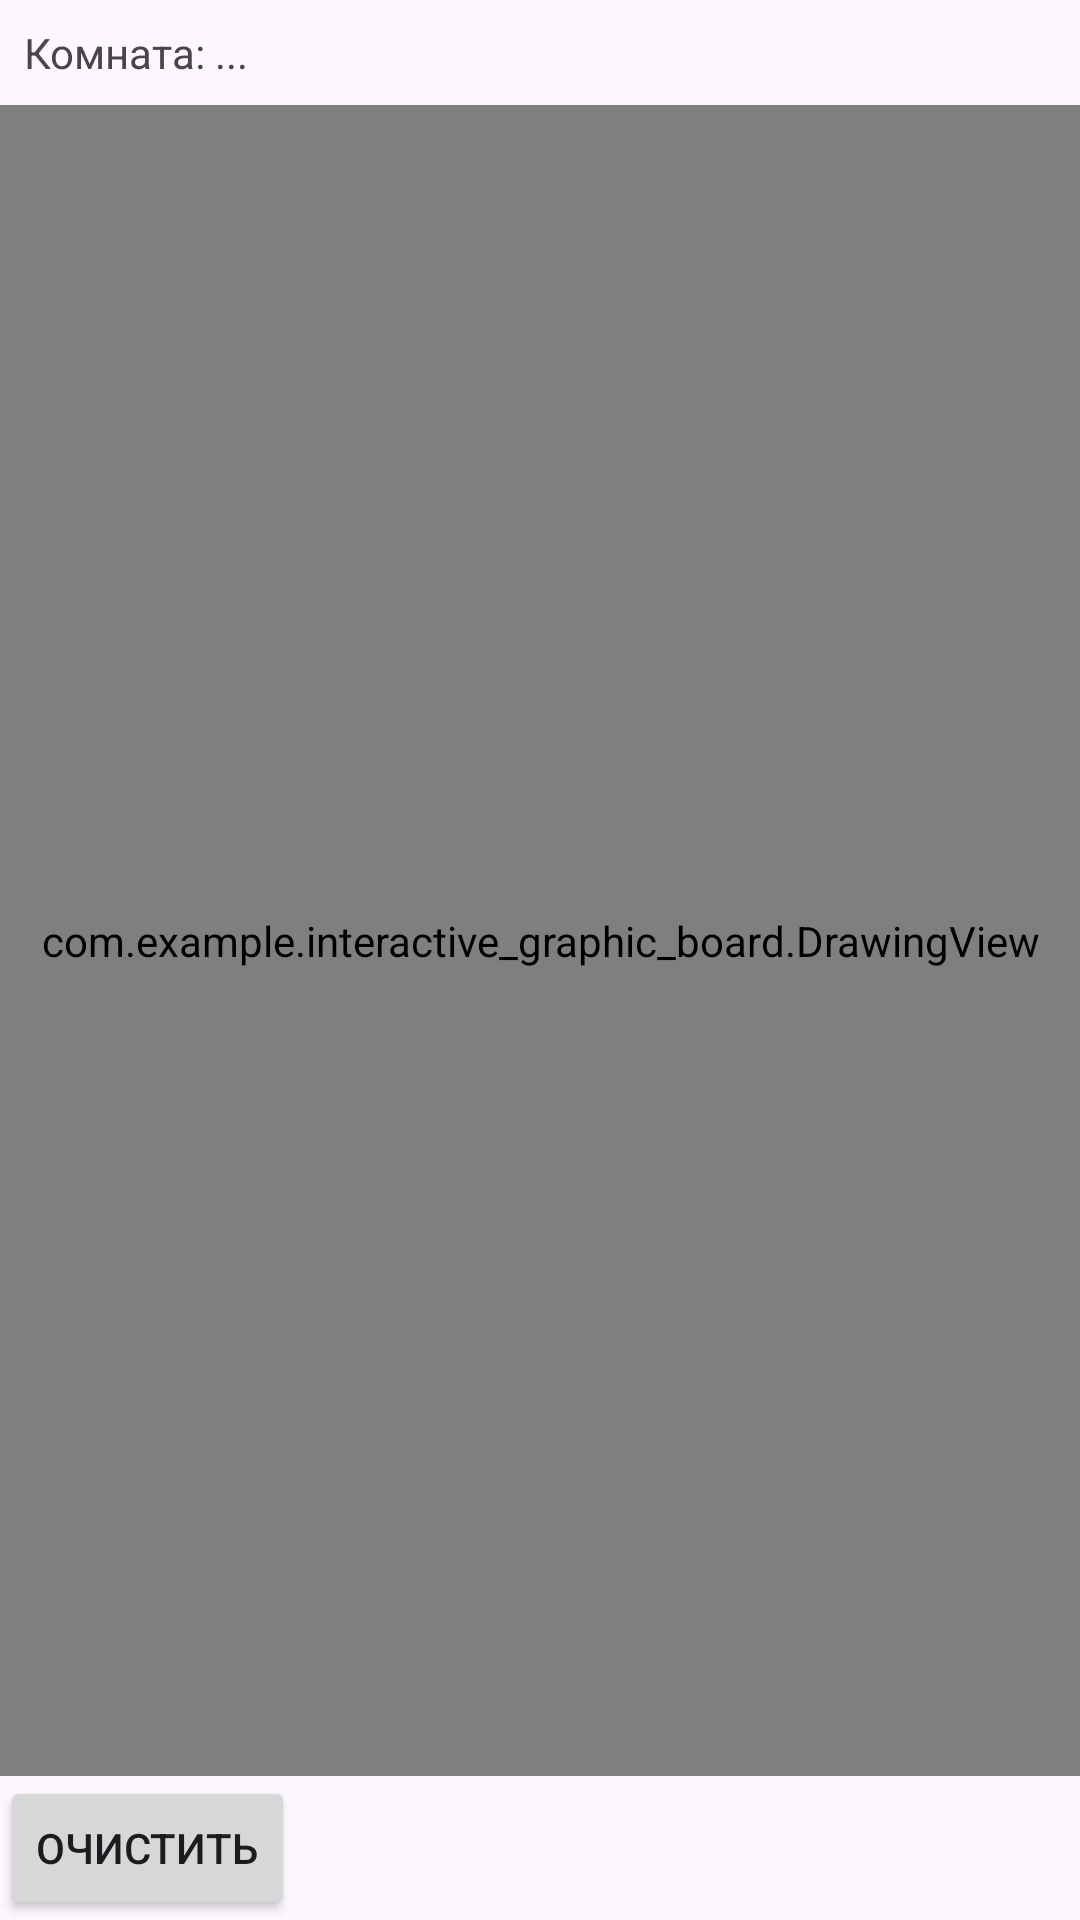

Layout XML and referenced resources for this Android screen:
<!-- AndroidManifest.xml: application theme Theme.InteractiveGraphicBoard -->
<!-- res/layout/activity_canvas.xml -->
<?xml version="1.0" encoding="utf-8"?>
<androidx.constraintlayout.widget.ConstraintLayout xmlns:android="http://schemas.android.com/apk/res/android"
    xmlns:app="http://schemas.android.com/apk/res-auto"
    xmlns:tools="http://schemas.android.com/tools"
    android:id="@+id/main"
    android:layout_width="match_parent"
    android:layout_height="match_parent"
    tools:context=".CanvasActivity">

    <LinearLayout xmlns:android="http://schemas.android.com/apk/res/android"
        android:layout_width="match_parent"
        android:layout_height="match_parent"
        android:orientation="vertical">

        <TextView
            android:id="@+id/tvRoomInfo"
            android:layout_width="wrap_content"
            android:layout_height="wrap_content"
            android:text="Комната: ..."
            android:padding="8dp" />

        <com.example.interactive_graphic_board.DrawingView
            android:id="@+id/drawingView"
            android:layout_width="match_parent"
            android:layout_height="0dp"
            android:layout_weight="1"
            android:background="#FFFFFF" />

        <Button
            android:id="@+id/btnClear"
            android:layout_width="wrap_content"
            android:layout_height="wrap_content"
            android:text="Очистить" />
    </LinearLayout>

</androidx.constraintlayout.widget.ConstraintLayout>
<!-- resources referenced by this layout -->
<resources>
  <style name="Theme.InteractiveGraphicBoard" parent="Base.Theme.InteractiveGraphicBoard" />
  <style name="Base.Theme.InteractiveGraphicBoard" parent="Theme.Material3.DayNight.NoActionBar">
          
          
      </style>
</resources>
